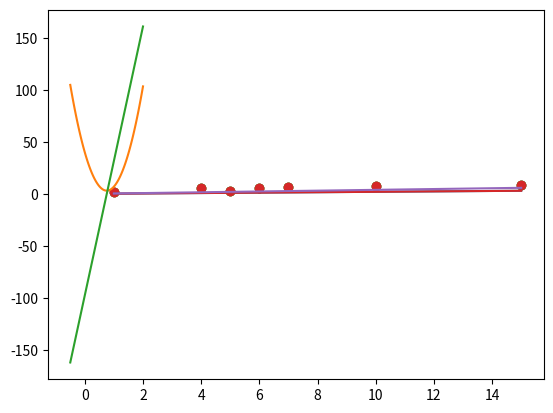

Write Python code to recreate this figure.
import matplotlib.pyplot as plt
import random
import numpy as np

x=[1,4,5,6,7,10,15]
y=[2,6,3,6,7,8,9]

plt.scatter(x,y)
plt.show()

def model(w,x):
    y_hat=w*x
    return y_hat

#prediction with random w
w=0.2
y_hat=[model(w,i) for i in x]

plt.scatter(x,y)
plt.plot(x,y_hat)
plt.show()

def loss(w,X,Y):
    n = len(X)
    loss=0
    for i in range(n):
        loss_i = (model(w,X[i])-Y[i])**2
        loss += 1/n*loss_i
    return loss

#come varia il loss al variare di w?
w_range=(-0.5,2)
n=100
w_values=np.linspace(w_range[0],w_range[1],n)
loss_values=[loss(w,x,y) for w in w_values]

plt.plot(w_values,loss_values)
plt.show()

def dl_dw(w,X,Y):
    n = len(X)
    dl_dw = 0
    for i in range(n):
        dl_dw_i = 2*w*X[i]**2 - 2*X[i]*Y[i]
        dl_dw += 1/n*dl_dw_i
    return dl_dw

#come varia la derivata del loss al variare di w?
dl_dw_values=[dl_dw(w,x,y) for w in w_values]

plt.plot(w_values,dl_dw_values)
plt.show()

def train(w,X,Y,lr,epochs):
    for epoch in range(epochs):
        w = w - lr*dl_dw(w,X,Y)
        print('epoch:',epoch,'loss:',loss(w,X,Y))
    return w

#inizio con w=0.2
w=0.2
lr=0.001

plt.scatter(x,y)
y_hat=[model(w,i) for i in x]
plt.plot(x,y_hat)
plt.show()

#train con lr=0.01 e 10 epochs
w=train(w,x,y,lr,3)

plt.scatter(x,y)
y_hat=[model(w,i) for i in x]
plt.plot(x,y_hat)
plt.show()

print('w:',w)